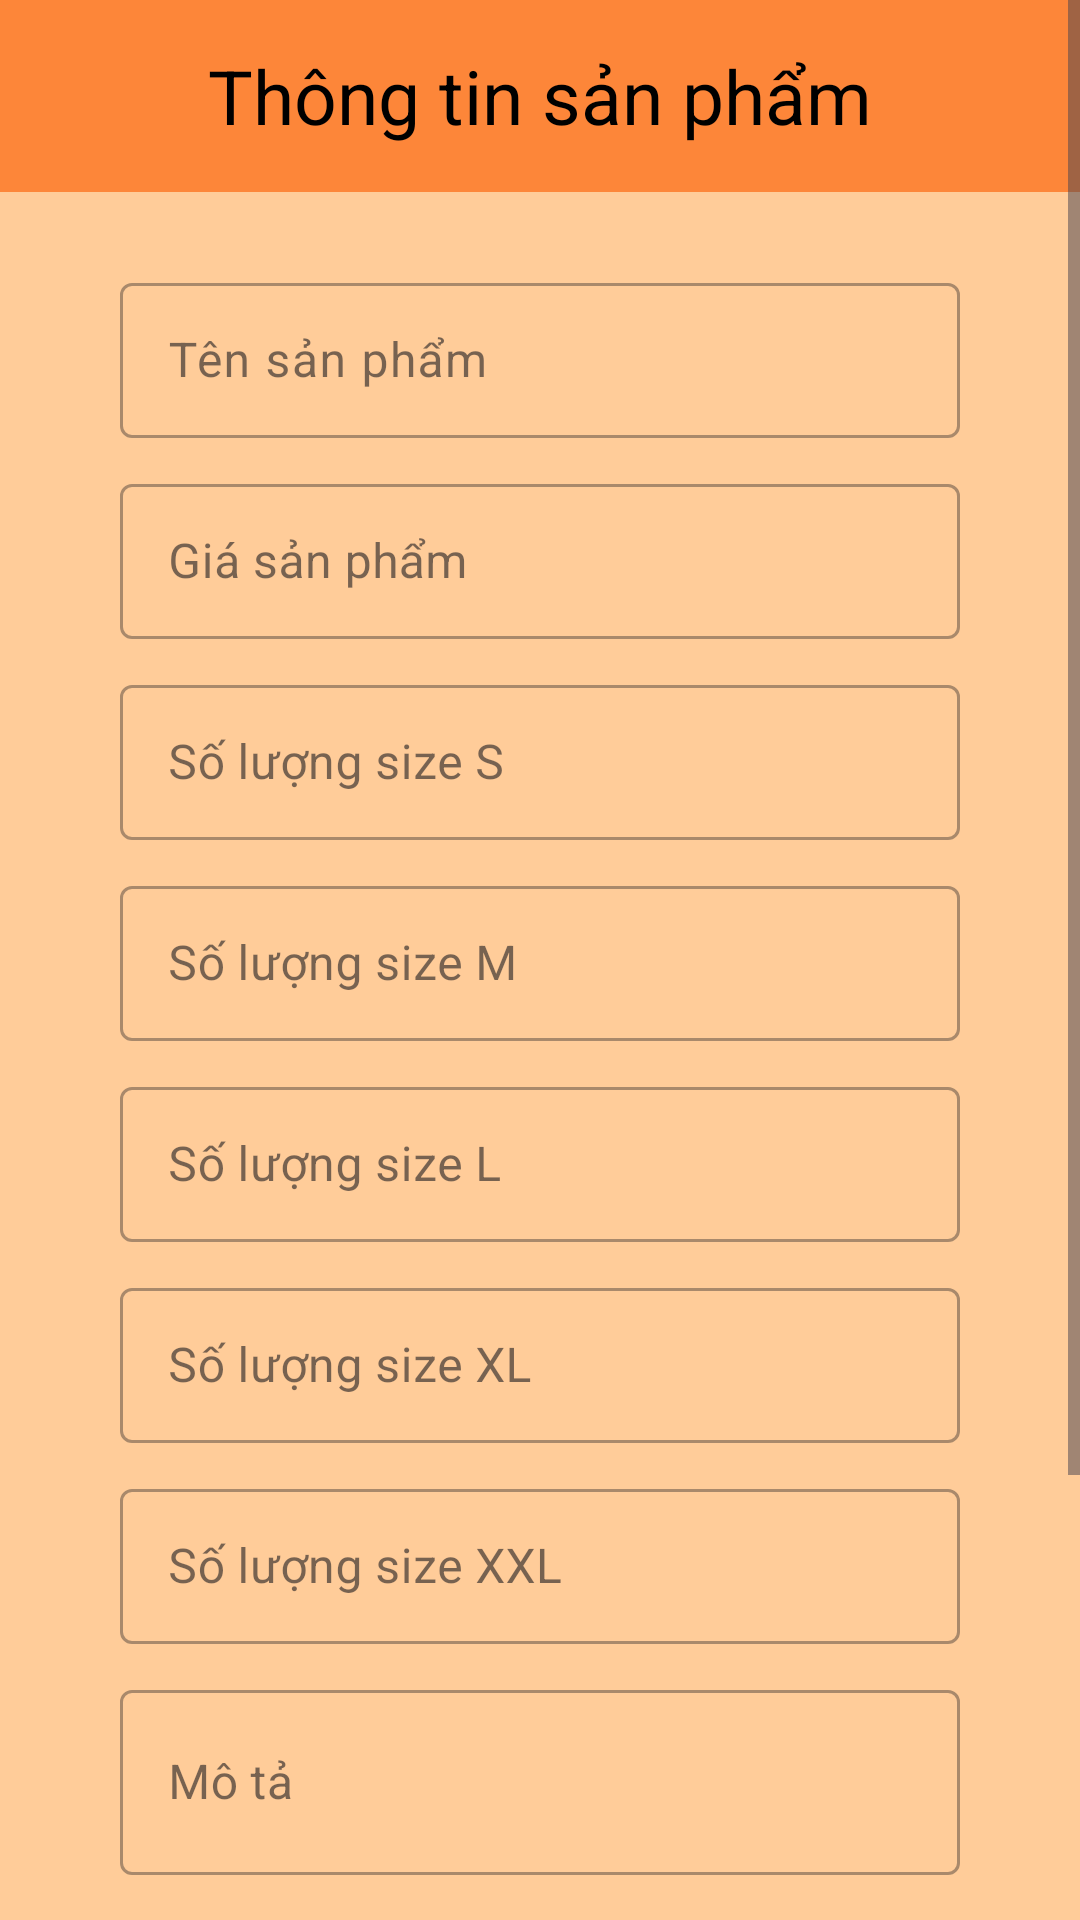

Here is an Android app screen rendered from its layout file. Give the layout XML and the strings, colors and styles it references.
<!-- AndroidManifest.xml: application theme Theme.ClotingStoreManagementApp -->
<!-- res/layout/activity_product_info_actitvity.xml -->
<?xml version="1.0" encoding="utf-8"?>
<ScrollView
    xmlns:android="http://schemas.android.com/apk/res/android"
    xmlns:app="http://schemas.android.com/apk/res-auto"
    xmlns:tools="http://schemas.android.com/tools"
    android:layout_width="match_parent"
    android:layout_height="match_parent"
    tools:context=".activity.ProductInfoActitvity">
    <LinearLayout
        android:layout_width="match_parent"
        android:layout_height="wrap_content"
        android:orientation="vertical">
        <include
            android:id="@+id/app_bar_info"
            layout="@layout/toolbar_info"
            android:layout_width="match_parent"
            android:layout_height="wrap_content" />
        <LinearLayout
            android:padding="20dp"
            android:layout_width="match_parent"
            android:layout_height="match_parent"
            android:background="#FFCC99"
            android:orientation="vertical">
            <TextView
                android:id="@+id/productId"
                android:layout_width="match_parent"
                android:layout_height="wrap_content"
                android:background="@drawable/white_radius_15"
                android:padding="15dp"
                android:visibility="gone"/>
            <com.google.android.material.textfield.TextInputLayout
                style="@style/Widget.MaterialComponents.TextInputLayout.OutlinedBox"
                android:layout_width="match_parent"
                android:layout_height="wrap_content"
                android:hint="Tên sản phẩm"
                android:padding="5dp">
                <EditText
                    style="@style/Widget.Material3.TextInputEditText.OutlinedBox"
                    android:id="@+id/productName"
                    android:layout_width="match_parent"
                    android:layout_height="wrap_content"
                    android:background="@drawable/white_radius_15"
                    android:textColor="@color/black"
                    android:padding="15dp"
                    android:layout_marginTop="15dp"
                    android:layout_marginStart="15dp"
                    android:layout_marginEnd="15dp"/>
            </com.google.android.material.textfield.TextInputLayout>
            <com.google.android.material.textfield.TextInputLayout
                style="@style/Widget.MaterialComponents.TextInputLayout.OutlinedBox"
                android:layout_width="match_parent"
                android:layout_height="wrap_content"
                android:hint="Giá sản phẩm"
                android:padding="5dp">
                <EditText
                    android:id="@+id/productPrice"
                    android:layout_width="match_parent"
                    android:layout_height="wrap_content"
                    android:background="@drawable/white_radius_15"
                    android:inputType="number"
                    android:textColor="@color/black"
                    android:padding="15dp"
                    android:layout_marginTop="15dp"
                    android:layout_marginStart="15dp"
                    android:layout_marginEnd="15dp"/>
            </com.google.android.material.textfield.TextInputLayout>



            <com.google.android.material.textfield.TextInputLayout
                style="@style/Widget.MaterialComponents.TextInputLayout.OutlinedBox"
                android:layout_width="match_parent"
                android:layout_height="wrap_content"
                android:hint="Số lượng size S"
                android:padding="5dp">
                <EditText
                    android:id="@+id/sizeS"
                    android:layout_width="match_parent"
                    android:layout_height="wrap_content"
                    android:background="@drawable/white_radius_15"
                    android:inputType="number"
                    android:textColor="@color/black"
                    android:padding="15dp"
                    android:layout_marginTop="15dp"
                    android:layout_marginStart="15dp"
                    android:layout_marginEnd="15dp"/>
            </com.google.android.material.textfield.TextInputLayout>

            <com.google.android.material.textfield.TextInputLayout
                style="@style/Widget.MaterialComponents.TextInputLayout.OutlinedBox"
                android:layout_width="match_parent"
                android:layout_height="wrap_content"
                android:hint="Số lượng size M"
                android:padding="5dp">
                <EditText
                    android:id="@+id/sizeM"
                    android:layout_width="match_parent"
                    android:layout_height="wrap_content"
                    android:background="@drawable/white_radius_15"
                    android:inputType="number"
                    android:textColor="@color/black"
                    android:padding="15dp"
                    android:layout_marginTop="15dp"
                    android:layout_marginStart="15dp"
                    android:layout_marginEnd="15dp"/>
            </com.google.android.material.textfield.TextInputLayout>

            <com.google.android.material.textfield.TextInputLayout
                style="@style/Widget.MaterialComponents.TextInputLayout.OutlinedBox"
                android:layout_width="match_parent"
                android:layout_height="wrap_content"
                android:hint="Số lượng size L"
                android:padding="5dp">
                <EditText
                    android:id="@+id/sizeL"
                    android:layout_width="match_parent"
                    android:layout_height="wrap_content"
                    android:background="@drawable/white_radius_15"
                    android:inputType="number"
                    android:textColor="@color/black"
                    android:padding="15dp"
                    android:layout_marginTop="15dp"
                    android:layout_marginStart="15dp"
                    android:layout_marginEnd="15dp"/>
            </com.google.android.material.textfield.TextInputLayout>

            <com.google.android.material.textfield.TextInputLayout
                style="@style/Widget.MaterialComponents.TextInputLayout.OutlinedBox"
                android:layout_width="match_parent"
                android:layout_height="wrap_content"
                android:hint="Số lượng size XL"
                android:padding="5dp">
                <EditText
                    android:id="@+id/sizeXL"
                    android:layout_width="match_parent"
                    android:layout_height="wrap_content"
                    android:background="@drawable/white_radius_15"
                    android:inputType="number"
                    android:textColor="@color/black"
                    android:padding="15dp"
                    android:layout_marginTop="15dp"
                    android:layout_marginStart="15dp"
                    android:layout_marginEnd="15dp"/>
            </com.google.android.material.textfield.TextInputLayout>


            <com.google.android.material.textfield.TextInputLayout
                style="@style/Widget.MaterialComponents.TextInputLayout.OutlinedBox"
                android:layout_width="match_parent"
                android:layout_height="wrap_content"
                android:hint="Số lượng size XXL"
                android:padding="5dp">
                <EditText
                    android:id="@+id/sizeXXL"
                    android:layout_width="match_parent"
                    android:layout_height="wrap_content"
                    android:background="@drawable/white_radius_15"
                    android:inputType="number"
                    android:textColor="@color/black"
                    android:padding="15dp"
                    android:layout_marginTop="15dp"
                    android:layout_marginStart="15dp"
                    android:layout_marginEnd="15dp"/>
            </com.google.android.material.textfield.TextInputLayout>

            <com.google.android.material.textfield.TextInputLayout
                style="@style/Widget.MaterialComponents.TextInputLayout.OutlinedBox"
                android:layout_width="match_parent"
                android:layout_height="wrap_content"
                android:hint="Mô tả"
                android:padding="5dp">
                <EditText
                    android:id="@+id/prductDescribe"
                    android:layout_width="match_parent"
                    android:layout_height="wrap_content"
                    android:background="@drawable/white_radius_15"
                    android:textColor="@color/black"
                    android:padding="20dp"
                    android:layout_marginTop="15dp"
                    android:layout_marginStart="15dp"
                    android:layout_marginEnd="15dp"/>
            </com.google.android.material.textfield.TextInputLayout>
            <Spinner
                android:id="@+id/productCategory"
                android:layout_width="match_parent"
                android:layout_height="wrap_content"
                android:hint="Danh mục"
                android:layout_marginTop="15dp"
                android:layout_marginStart="15dp"
                android:layout_marginEnd="15dp"
                android:padding="15dp"
                android:background="@drawable/white_radius_15"
                />
            <Spinner
                android:id="@+id/productColor"
                android:layout_width="match_parent"
                android:layout_height="wrap_content"
                android:layout_marginTop="15dp"
                android:hint="Màu sắc"
                android:layout_marginStart="15dp"
                android:layout_marginEnd="15dp"
                android:padding="15dp"
                android:background="@drawable/white_radius_15"
                />
            <androidx.recyclerview.widget.RecyclerView
                android:padding="15dp"
                android:id="@+id/rcv_image"
                android:layout_width="match_parent"
                android:layout_height="500dp"
                android:visibility="gone"/>
            <LinearLayout
                android:padding="15dp"
                android:layout_width="wrap_content"
                android:layout_height="match_parent"
                android:orientation="horizontal">
                <Button
                    android:id="@+id/uploadButton"
                    android:layout_width="140dp"
                    android:layout_height="wrap_content"
                    android:text="Chọn ảnh"
                    android:background="@drawable/orange_radius_16"
                    android:layout_marginTop="15dp"
                    android:layout_marginStart="15dp"
                    android:layout_marginEnd="15dp"
                    android:layout_gravity="center_horizontal"
                    />
                <Button
                    android:id="@+id/saveProductBtn"
                    android:layout_width="140dp"
                    android:layout_height="wrap_content"
                    android:text="Lưu"
                    android:background="@drawable/orange_radius_16"
                    android:layout_marginTop="15dp"
                    android:layout_marginStart="15dp"
                    android:layout_marginEnd="15dp"
                    android:layout_gravity="center_horizontal"/>
            </LinearLayout>
        </LinearLayout>

    </LinearLayout>
</ScrollView>
    
<!-- res/layout/toolbar_info.xml (included above) -->
<?xml version="1.0" encoding="utf-8"?>
<LinearLayout xmlns:android="http://schemas.android.com/apk/res/android"
    android:orientation="vertical"
    android:layout_width="match_parent"
    android:layout_height="match_parent">

    <com.google.android.material.appbar.AppBarLayout
        android:layout_width="match_parent"
        android:layout_height="wrap_content">

        <androidx.appcompat.widget.Toolbar
            android:id="@+id/toolbarInfo"
            android:layout_width="match_parent"
            android:layout_height="wrap_content"
            android:background="@color/toolbar_color">

            <TextView
                android:id="@+id/srceenName"
                android:layout_width="wrap_content"
                android:layout_height="wrap_content"
                android:layout_centerVertical="true"
                android:layout_gravity="center"
                android:text="Thông tin sản phẩm"
                android:textColor="@color/black"
                android:textSize="25sp" />
        </androidx.appcompat.widget.Toolbar>

    </com.google.android.material.appbar.AppBarLayout>
</LinearLayout>
<!-- resources referenced by this layout -->
<resources>
  <color name="black">#FF000000</color>
  <color name="toolbar_color">#FD8639</color>
  <!-- drawable orange_radius_16 (drawable) -->
  <?xml version="1.0" encoding="utf-8"?>
  <shape xmlns:android="http://schemas.android.com/apk/res/android"
      android:shape="rectangle"
      android:padding="10dp">
  
      <solid android:color="#FD8639" />
      <corners
          android:bottomRightRadius="16dp"
          android:bottomLeftRadius="16dp"
          android:topLeftRadius="16dp"
          android:topRightRadius="16dp" />
  </shape>
  <style name="ButtonColor" parent="ThemeOverlay.AppCompat">
          <item name="colorAccent">#EE0000</item>
      </style>
  <style name="Theme.ClotingStoreManagementApp" parent="Base.Theme.ClotingStoreManagementApp" />
  <style name="Base.Theme.ClotingStoreManagementApp" parent="Theme.Material3.DayNight.NoActionBar">
          
          
          <item name="android:statusBarColor">@color/toolbar_color</item>
      </style>
</resources>
